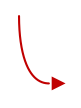

Generate this figure with matplotlib: (Note: this script raises an exception after producing the figure.)
#!/usr/bin/env python3
"""Curved-stroke PNGs for slide 018 (600dpi transparent, exact-size embed).
Certified slide_009/020 pattern (gen_curves_009.py). Measured in 960x540 frame px
(1px=1pt=1/72in). Canvas = stroke bbox; embed at w/72,h/72 in.

curve1_018: Training Data ellipse bottom-left -> left edge of Pre processing.
  trace: (96.5,188) vertical drop, bend right, flat into head tip (130,236.5)
  (slide 018's Pre processing box sits at x130..237 vs parent's 145.5..250.5).
arc_018: dashed navy double-headed arc Training Data -> Classifier Output top.
  trace: (215,158) flat to ~x500, sag to (789,192.5), head dives to (801,206).
"""
import json
import numpy as np
import matplotlib
matplotlib.use("Agg")
import matplotlib.pyplot as plt

OUT = "/home/ahmed/Projects/ai_llm_slides/videos/deep-learning/001_introduction/recreated_pptx/build/assets"
DPI = 600
RED = "#C00000"
NAVY = "#000080"

def cubic(p0, p1, p2, p3, n=240):
    t = np.linspace(0, 1, n)[:, None]
    return ((1-t)**3 * np.array(p0) + 3*t*(1-t)**2 * np.array(p1)
            + 3*t**2*(1-t) * np.array(p2) + t**3 * np.array(p3))

def render(name, x0, y0, x1, y1, strokes, fills=()):
    w, h = x1 - x0, y1 - y0
    fig = plt.figure(figsize=(w/72, h/72), dpi=DPI)
    ax = fig.add_axes([0, 0, 1, 1])
    ax.set_xlim(x0, x1); ax.set_ylim(y1, y0)
    ax.axis("off")
    for pts, lw, c, ls in strokes:
        ax.plot(pts[:, 0], pts[:, 1], lw=lw, color=c, linestyle=ls, solid_capstyle="round")
    for poly, c in fills:
        ax.fill(poly[:, 0], poly[:, 1], color=c, lw=0)
    fig.savefig(f"{OUT}/{name}.png", transparent=True)
    plt.close(fig)
    side = {"name": name, "bbox": [x0, y0, x1, y1], "embed_w_in": w/72, "embed_h_in": h/72}
    with open(f"{OUT}/{name}.json", "w") as f:
        json.dump(side, f, indent=1)
    print(name, f"bbox=({x0},{y0})-({x1},{y1}) embedWH=({w/72:.4f},{h/72:.4f})in")

# curve 1 (solid red, matches parent curve1 style): ellipse bottom -> Pre processing left edge
c1 = cubic((96.5, 188), (96.5, 215), (103, 236.5), (118, 236.5))
head1 = np.array([(130, 236.5), (120, 231.5), (120, 241.5)])
render("curve1_018", 90, 183, 134, 247, [(c1, 1.5, RED, "-")], [(head1, RED)])

# navy dashed arc: Training Data right edge -> top of Classifier Output (double-headed)
arc = cubic((215, 158), (450, 157.5), (745, 174), (796, 196))
headL = np.array([(212, 158), (223, 152.5), (223, 163.5)])   # left head, points LEFT
headR = np.array([(801.5, 207), (791.5, 194.5), (803.5, 193.5)])  # right head, dives DOWN
render("arc_018", 208, 149, 807, 212, [(arc, 1.4, NAVY, (0, (5, 4)))],
       [(headL, NAVY), (headR, NAVY)])
